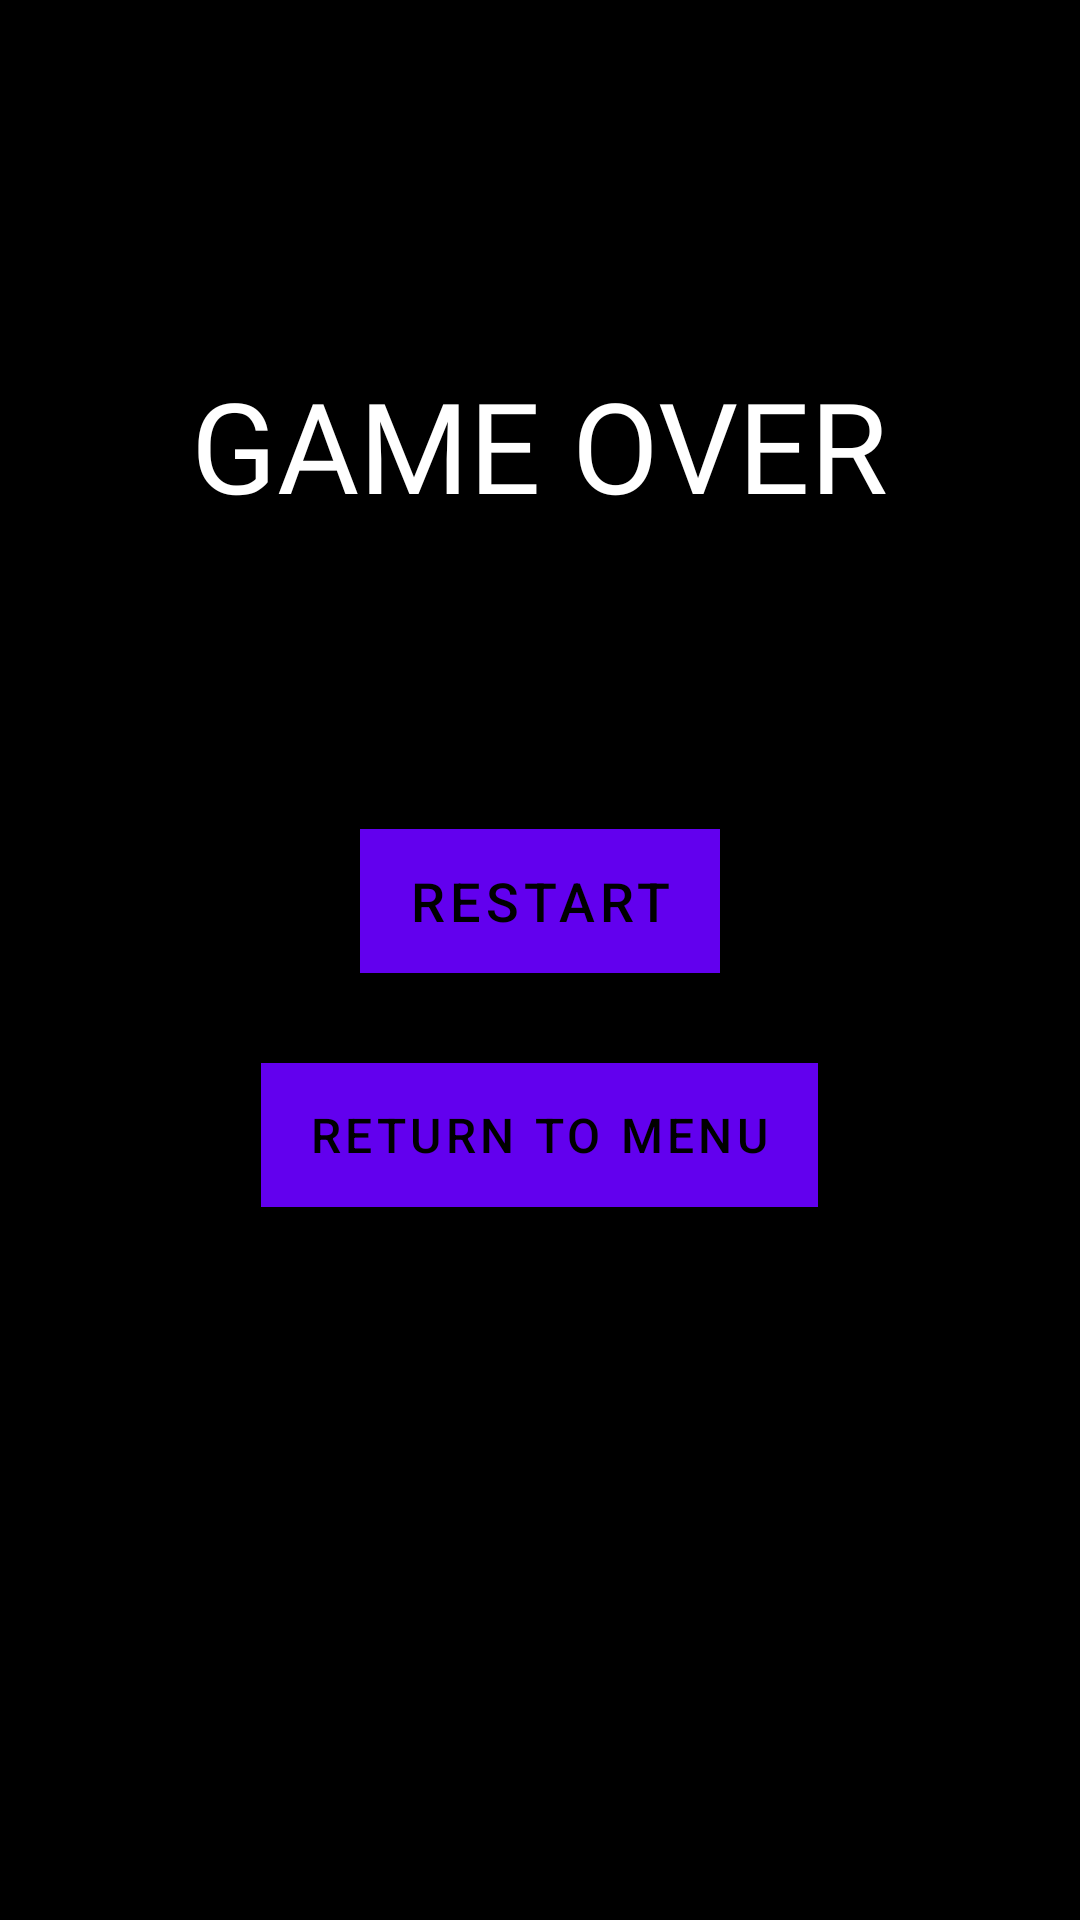

Produce the Android XML layout that renders to this screen, including the resource entries it uses.
<!-- AndroidManifest.xml: application theme Theme.GameCenter -->
<!-- res/layout/activity_game_over_screen.xml -->
<?xml version="1.0" encoding="utf-8"?>
<RelativeLayout xmlns:android="http://schemas.android.com/apk/res/android"
    xmlns:tools="http://schemas.android.com/tools"
    android:layout_width="match_parent"
    android:layout_height="match_parent"
    android:background="@color/black"
    android:layout_margin="10dp"
    tools:context=".GameOverScreen">

    <TextView
        android:id="@+id/gameOverTitle"
        android:layout_width="wrap_content"
        android:layout_height="wrap_content"
        android:layout_centerHorizontal="true"
        android:layout_marginTop="120dp"
        android:fontFamily="@font/audiowide"
        android:text="@string/game_over"
        android:textColor="@color/white"
        android:textSize="42sp" />


    <Button
        android:id="@+id/restart"
        android:layout_width="wrap_content"
        android:layout_height="wrap_content"
        android:layout_below="@id/gameOverTitle"
        android:layout_centerHorizontal="true"
        android:layout_marginTop="100dp"
        android:background="@color/white"
        android:onClick="restartGame"
        android:text="RESTART"
        android:textSize="18sp"
        android:textColor="@color/black"/>

    <Button
        android:id="@+id/retMenu"
        android:layout_width="wrap_content"
        android:layout_height="wrap_content"
        android:layout_below="@id/restart"
        android:layout_centerHorizontal="true"
        android:layout_marginTop="30dp"
        android:background="@color/white"
        android:onClick="returnMenu"
        android:text="RETURN TO MENU"
        android:textColor="@color/black"
        android:textSize="16sp" />

</RelativeLayout>
<!-- resources referenced by this layout -->
<resources>
  <color name="black">#FF000000</color>
  <color name="white">#FFFFFFFF</color>
  <string name="game_over">GAME OVER</string>
  <style name="Theme.GameCenter" parent="Theme.MaterialComponents.DayNight.DarkActionBar">
          
          <item name="colorPrimary">@color/purple_500</item>
          <item name="colorPrimaryVariant">@color/purple_700</item>
          <item name="colorOnPrimary">@color/white</item>
          
          <item name="colorSecondary">@color/teal_200</item>
          <item name="colorSecondaryVariant">@color/teal_700</item>
          <item name="colorOnSecondary">@color/black</item>
          
          <item name="android:statusBarColor" tools:targetApi="l">?attr/colorPrimaryVariant</item>
          
      </style>
  <color name="purple_500">#FF6200EE</color>
  <color name="purple_700">#FF3700B3</color>
  <color name="teal_200">#FF03DAC5</color>
  <color name="teal_700">#FF018786</color>
</resources>
